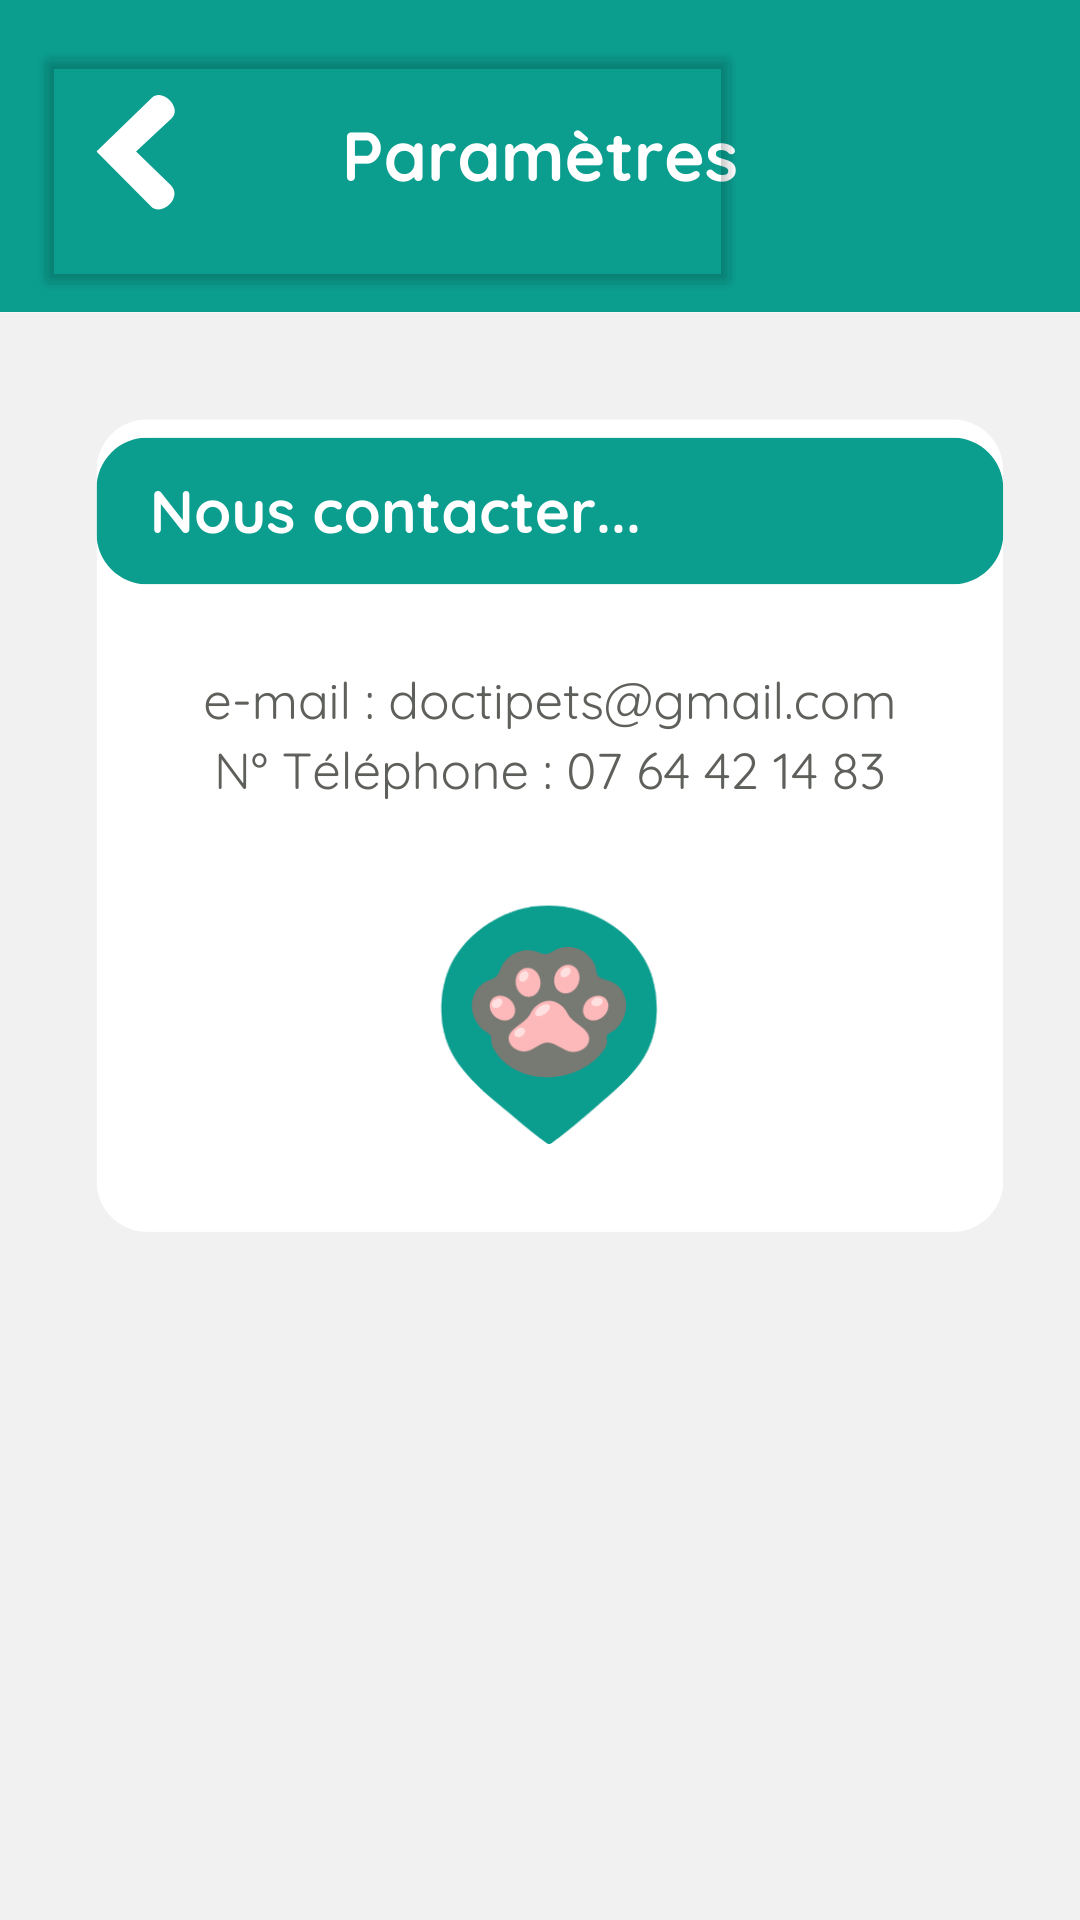

The Android layout XML behind this screen, and the referenced resources:
<!-- AndroidManifest.xml: application theme Theme.DoctiPets_V2 -->
<!-- res/layout/fragment_contacter.xml -->
<?xml version="1.0" encoding="utf-8"?>
<androidx.constraintlayout.widget.ConstraintLayout xmlns:android="http://schemas.android.com/apk/res/android"
    xmlns:app="http://schemas.android.com/apk/res-auto"
    xmlns:tools="http://schemas.android.com/tools"
    android:id="@+id/frameLayout3"
    android:layout_width="match_parent"
    android:layout_height="match_parent"
    android:background="@color/turquoise"
    tools:context=".ParametreFragment">

    <ImageView
        android:id="@+id/qui_background"
        android:layout_width="wrap_content"
        android:layout_height="wrap_content"
        android:src="@drawable/contacter"
        app:layout_constraintBottom_toBottomOf="parent"
        app:layout_constraintEnd_toEndOf="parent"
        app:layout_constraintHorizontal_bias="0.0"
        app:layout_constraintStart_toStartOf="parent"
        app:layout_constraintTop_toTopOf="parent"
        app:layout_constraintVertical_bias="0.0"
        tools:ignore="ExtraText,MissingConstraints" />

    <Button
        android:id="@+id/btnRetourParametre"
        android:layout_width="236dp"
        android:layout_height="87dp"
        android:backgroundTint="@color/transparente"
        app:layout_constraintBottom_toBottomOf="parent"
        app:layout_constraintEnd_toEndOf="parent"
        app:layout_constraintHorizontal_bias="0.091"
        app:layout_constraintStart_toStartOf="parent"
        app:layout_constraintTop_toTopOf="parent"
        app:layout_constraintVertical_bias="0.024" />

</androidx.constraintlayout.widget.ConstraintLayout>
<!-- resources referenced by this layout -->
<resources>
  <color name="transparente">#00FFFFFF</color>
  <color name="turquoise">#0B9E8F</color>
  <!-- drawable contacter: png bitmap (drawable, 93281 bytes) -->
  <style name="Theme.DoctiPets_V2" parent="Base.Theme.DoctiPets_V2" />
  <style name="Base.Theme.DoctiPets_V2" parent="Theme.Material3.DayNight.NoActionBar">
          
          
      </style>
</resources>
